Run: headless pygame with SDL's dummy video driver; simulated clock (each Clock.tick advances the game by its frame time, no real sleeping); random seed 0; keys injected as events and as key.get_pressed() state; no mouse input.
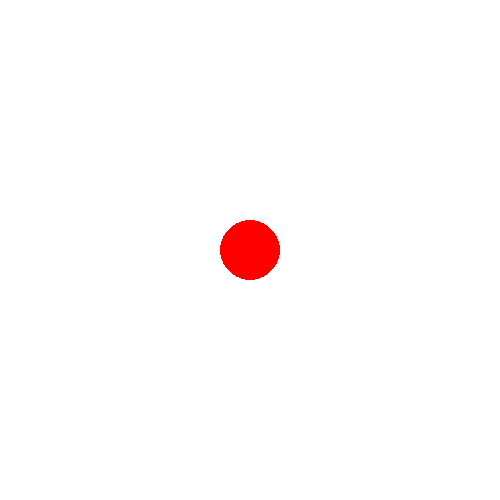
Frame 1 of 4 · flips 1–60 · no input
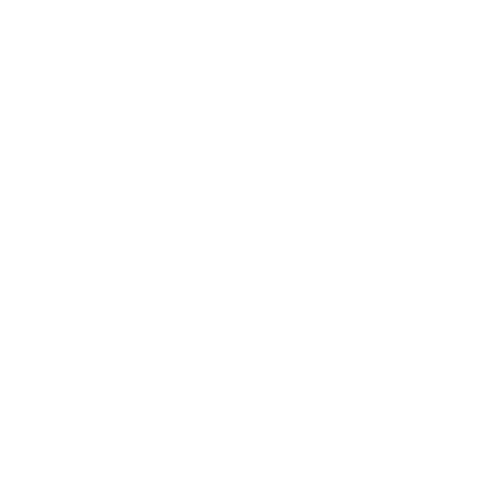
Frame 2 of 4 · flips 61–180 · tapped SPACE, RETURN · held RIGHT (→), D
Frame 3 of 4 · flips 181–300 · held DOWN (↓), S · screen unchanged from frame 2, image omitted
Frame 4 of 4 · flips 301–420 · held LEFT (←), A, UP (↑), W · screen unchanged from frame 3, image omitted

The pygame program that drew these frames:

import pygame

pygame.init()

width = 500
height = 500

win = pygame.display.set_mode((width, height))

xCircle = width / 2
yCircle = height / 2

while True:
    for event in pygame.event.get():
        if event.type == pygame.QUIT:
            exit()

    keys = pygame.key.get_pressed()
    if keys[pygame.K_LEFT]:
        xCircle -= 5
    elif keys[pygame.K_RIGHT]:
        xCircle += 5
    elif keys[pygame.K_UP]:
        yCircle -= 5
    elif keys[pygame.K_DOWN]:
        yCircle += 5


    win.fill((255,255,255))
    pygame.draw.circle(win, (255,0,0), (xCircle, yCircle), 30)

    pygame.display.update()

    pygame.time.delay(10)
